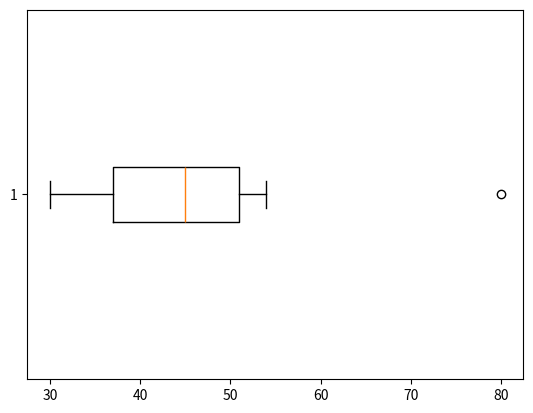

Reproduce this figure in Python.
import matplotlib.pyplot as plt 
import numpy as np

idade = [30,31,34,34,37,37,42,42,45,45,46,46,48,50,52,54,54,54,80]

q1 = np.percentile(idade, 25, method="midpoint")
q3 = np.percentile(idade, 75, method="midpoint")

max = max(idade)
min = min(idade)

I = q3 + q1

mediana = np.median(idade)

# LI - LIMITE INFERIOR
# LS - LIMITE SUPERIOR
LI = q1 - 1.5 * I
LS = q3 + 1.5 * I
outlier = []

for i in range(len(idade)):
    if idade[i] > LS or idade[i] < LI:
        outlier.append(idade[i])

print(f"os outlier são {outlier}")
print(f"Q1 {q1}")
print(f"Q2 {q3}")
print(f"MÁXIMO =  {LS}")
print(f"MÍNIMO =  {LI}")
print(f"MEDIANA =  {mediana}")

plt.boxplot(idade, vert=False)
plt.show()